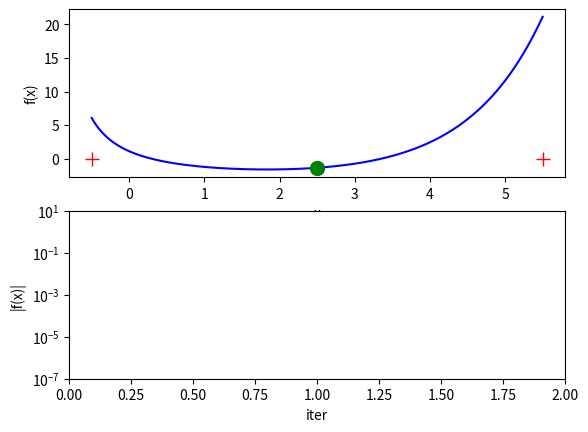

This chart was generated by the following Python code: (Note: this script raises an exception after producing the figure.)
import numpy as np
from matplotlib import pyplot as plt

def my_f(x):
    x = np.float64(x)
    #y = -np.power(x,2.) + 4.
    y = 5. / (x+1.) + 2.*np.exp(x-3.)-4.
    return y

def bissec(f,xl,xu,tol=1e-06,maxit=1000):
    if (np.abs(f(xl))<=tol):
        return xl
    if (np.abs(f(xu))<=tol):
        return xu
    xm = 0.5*(xl+xu)
    fx = np.array([f(xl),f(xm),f(xu)],dtype='float64')
    delta = np.abs(fx[1])
    ii=1
    print(f'iter {ii}, xm={xm:.8e}, f(xm)={fx[1]:.8e}')
    while (delta > tol and ii<maxit):
        if (fx[0]*fx[1] < 0):
            xu=xm
            fx[2]=fx[1]
        else: # (fx[1]*fx[2] < 0):
            xl=xm
            fx[0]=fx[1]
        xm = 0.5*(xl+xu)
        fx[1] = f(xm)
        delta = np.abs(fx[1])
        ii+=1
        print(f'iter {ii}, xm={xm:.8e}, f(xm)={fx[1]:.8e}')
    return xm

def bissec_desvio(f,xl,xu,tol=1e-06,maxit=1000):
    fl = f(xl)
    if (np.abs(fl)<=tol):
        return xl
    fu = f(xu)
    if (np.abs(fu)<=tol):
        return xu
    xm = 0.5*(xl+xu)
    fm = f(xm)
    if (np.abs(fm)<=tol):
        return xm
    delta = tol*10.
    ii=1
    print(f'iter {ii}, xm={xm:.8e}, f(xm)={fm:.8e}')
    while (delta > tol and ii<maxit):
        if (fl*fm < 0):
            xu=xm
            fu=fm
        else: # (fm*fu < 0):
            xl=xm
            fl=fm
        xprev=xm
        xm = 0.5*(xl+xu)
        fm = f(xm)
        delta = np.abs(xm-xprev) / ( np.abs(xm) if xm!=0. else 1. )
        ii+=1
        print(f'iter {ii}, xm={xm:.8e}, f(xm)={fm:.8e}, e={delta:.8e}')
    return xm
    
def bissec_desvio_absoluto(f,xl,xu,tol=1e-06,maxit=1000):
    fl = f(xl)
    if (np.abs(fl)<=tol):
        return xl
    fu = f(xu)
    if (np.abs(fu)<=tol):
        return xu
    xm = 0.5*(xl+xu)
    fm = f(xm)
    if (np.abs(fm)<=tol):
        return xm
    delta = tol*10.
    ii=1
    print(f'iter {ii}, xm={xm:.8e}, f(xm)={fm:.8e}')
    while (delta > tol and ii<maxit):
        if (fl*fm < 0):
            xu=xm
            fu=fm
        else: # (fm*fu < 0):
            xl=xm
            fl=fm
        xprev=xm
        xm = 0.5*(xl+xu)
        fm = f(xm)
        delta = np.abs(xm-xprev)
        ii+=1
        print(f'iter {ii}, xm={xm:.8e}, f(xm)={fm:.8e}, e={delta:.8e}')
    return xm
    
def bissec_graphic(f,xl,xu,tol=1e-06,maxit=1000):
    plt.ion()
    fig, (ax1, ax2) = plt.subplots(2,1)
    x = np.linspace(xl,xu,10001,dtype='float64')
    y = f(x)
    ax1.plot(x,y,'b-')
    if (np.abs(f(xl))<=tol):
        return xl
    if (np.abs(f(xu))<=tol):
        return xu
    xm = 0.5*(xl+xu)
    fx = np.array([f(xl),f(xm),f(xu)],dtype='float64')
    delta = np.abs(fx[1])
    ii=1
    print(f'iter {ii}, xm={xm:.8e}, f(xm)={fx[1]:.8e}')
    m_plt, = ax1.plot(xm,fx[1],'g.', markersize=20)
    x = np.array([xl,xu],dtype='float64')
    y = np.zeros((2),dtype='float64')
    lu_plt, = ax1.plot(x,y,'r+', markersize=10)
    iter_x = np.linspace(1,maxit,maxit)
    residuo = np.zeros(np.shape(iter_x))
    residuo[0] = delta
    res_plt, = ax2.plot(iter_x[:ii],residuo[:ii])
    ax1.set_xlabel('x')
    ax1.set_ylabel('f(x)')
    ax2.set_xlim([0,2])
    ax2.set_ylim([tol*1e-01,1e+01])
    ax2.set_yscale('log')
    ax2.set_xlabel('iter')
    ax2.set_ylabel('|f(x)|')
    _ = input('')
    while (delta > tol and ii<maxit):
        if (fx[0]*fx[1] < 0):
            xu=xm
            fx[2]=f(xu)
        else: # (fx[1]*fx[2] < 0):
            xl=xm
            fx[0]=f(xl)
        xm = 0.5*(xl+xu)
        fx[1] = f(xm)
        delta = np.abs(fx[1])
        ii+=1
        print(f'iter {ii}, xm={xm:.8e}, f(xm)={fx[1]:.8e}')
        m_plt.set_data([xm],[fx[1]])
        x[0]=xu
        x[1]=xl
        lu_plt.set_data(x,y)
        residuo[ii-1]=delta
        res_plt.set_data(iter_x[:ii],residuo[:ii])
        ax2.set_xlim([0,ii+1])
        _ = input('')
    return xm

if __name__ == '__main__':
    #bissec(my_f,np.float64(0.0),np.float64(5.0))
    #bissec_desvio(my_f,np.float64(0.5),np.float64(4.5))
    #bissec_desvio_absoluto(my_f,np.float64(0.5),np.float64(8.5))
    bissec_graphic(my_f,np.float64(-0.5),np.float64(5.5))
    _ = input('')